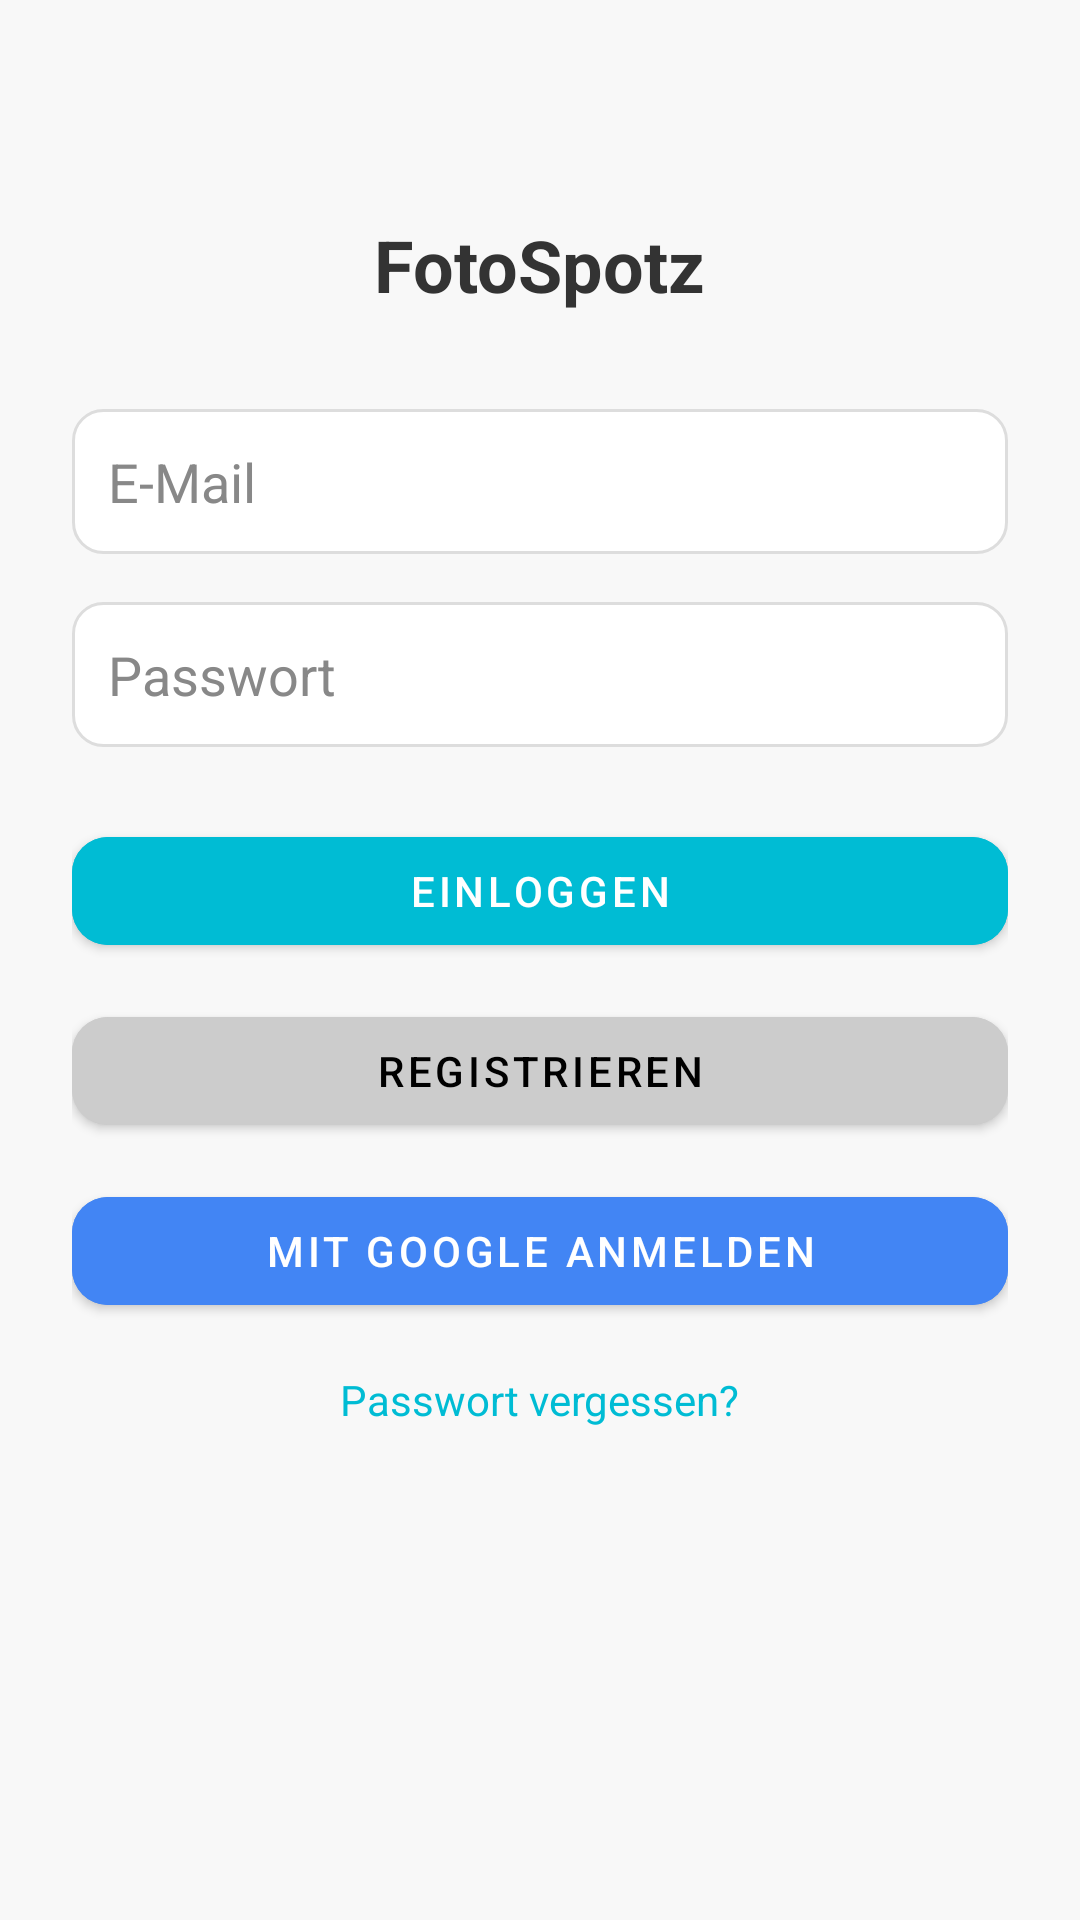

Reconstruct the res/layout file that produces this screen, plus the resources it refers to.
<!-- AndroidManifest.xml: application theme Theme.FotoSpots -->
<!-- res/layout/activity_login.xml -->
<?xml version="1.0" encoding="utf-8"?>
<androidx.constraintlayout.widget.ConstraintLayout
    xmlns:android="http://schemas.android.com/apk/res/android"
    xmlns:app="http://schemas.android.com/apk/res-auto"
    android:layout_width="match_parent"
    android:layout_height="match_parent"
    android:background="#F8F8F8"
    android:padding="24dp">

    <TextView
        android:id="@+id/loginTitle"
        android:layout_width="wrap_content"
        android:layout_height="wrap_content"
        android:text="FotoSpotz"
        android:textSize="24sp"
        android:textStyle="bold"
        android:textColor="#333333"
        android:layout_marginTop="48dp"
        app:layout_constraintTop_toTopOf="parent"
        app:layout_constraintStart_toStartOf="parent"
        app:layout_constraintEnd_toEndOf="parent" />

    <EditText
        android:id="@+id/emailField"
        android:layout_width="0dp"
        android:layout_height="wrap_content"
        android:hint="E-Mail"
        android:inputType="textEmailAddress"
        android:background="@drawable/edittext_background"
        android:padding="12dp"
        android:textColor="#000"
        android:textColorHint="#888"
        android:layout_marginTop="32dp"
        app:layout_constraintTop_toBottomOf="@id/loginTitle"
        app:layout_constraintStart_toStartOf="parent"
        app:layout_constraintEnd_toEndOf="parent" />

    <EditText
        android:id="@+id/passwordField"
        android:layout_width="0dp"
        android:layout_height="wrap_content"
        android:hint="Passwort"
        android:inputType="textPassword"
        android:background="@drawable/edittext_background"
        android:padding="12dp"
        android:textColor="#000"
        android:textColorHint="#888"
        android:layout_marginTop="16dp"
        app:layout_constraintTop_toBottomOf="@id/emailField"
        app:layout_constraintStart_toStartOf="parent"
        app:layout_constraintEnd_toEndOf="parent" />

    <Button
        android:id="@+id/loginButton"
        android:layout_width="0dp"
        android:layout_height="wrap_content"
        android:text="Einloggen"
        android:backgroundTint="#00BCD4"
        android:textColor="#FFFFFF"
        android:layout_marginTop="24dp"
        app:cornerRadius="12dp"
        app:layout_constraintTop_toBottomOf="@id/passwordField"
        app:layout_constraintStart_toStartOf="parent"
        app:layout_constraintEnd_toEndOf="parent" />

    <Button
        android:id="@+id/registerButton"
        android:layout_width="0dp"
        android:layout_height="wrap_content"
        android:text="Registrieren"
        android:layout_marginTop="12dp"
        android:backgroundTint="#CCCCCC"
        android:textColor="#000000"
        app:cornerRadius="12dp"
        app:layout_constraintTop_toBottomOf="@id/loginButton"
        app:layout_constraintStart_toStartOf="parent"
        app:layout_constraintEnd_toEndOf="parent" />

    <Button
        android:id="@+id/googleSignInCustomButton"
        android:layout_width="0dp"
        android:layout_height="wrap_content"
        android:text="Mit Google anmelden"
        android:textColor="#FFFFFF"
        android:backgroundTint="#4285F4"
        android:layout_marginTop="12dp"
        app:cornerRadius="12dp"
        app:layout_constraintTop_toBottomOf="@id/registerButton"
        app:layout_constraintStart_toStartOf="parent"
        app:layout_constraintEnd_toEndOf="parent" />

    <TextView
        android:id="@+id/tvForgotPassword"
        android:layout_width="wrap_content"
        android:layout_height="wrap_content"
        android:layout_marginTop="16dp"
        android:clickable="true"
        android:focusable="true"
        android:text="Passwort vergessen?"
        android:textColor="#00BCD4"
        android:textSize="14sp"
        app:layout_constraintTop_toBottomOf="@id/googleSignInCustomButton"
        app:layout_constraintStart_toStartOf="parent"
        app:layout_constraintEnd_toEndOf="parent" />

</androidx.constraintlayout.widget.ConstraintLayout>
<!-- resources referenced by this layout -->
<resources>
  <!-- drawable edittext_background (drawable) -->
  <?xml version="1.0" encoding="utf-8"?>
  <shape xmlns:android="http://schemas.android.com/apk/res/android"
      android:shape="rectangle">
  
      <solid android:color="#FFFFFF" />
      <stroke android:width="1dp" android:color="#DDDDDD" />
      <corners android:radius="10dp" />
  
  </shape>
  <style name="Theme.FotoSpots" parent="Theme.MaterialComponents.Light.NoActionBar">
  
          
          <item name="android:forceDarkAllowed">false</item>
  
          
          <item name="colorPrimary">#000000</item>
          <item name="colorPrimaryVariant">#121212</item>
          <item name="colorOnPrimary">#FFFFFF</item>
  
          <item name="colorSecondary">#00BCD4</item>
          <item name="colorOnSecondary">#000000</item>
  
          
          <item name="android:windowBackground">#FFFFFF</item>
  
          
          <item name="android:statusBarColor">?attr/colorPrimaryVariant</item>
          <item name="android:windowLightStatusBar">true</item>
  
          
          <item name="windowActionBar">false</item>
          <item name="windowNoTitle">true</item>
      </style>
</resources>
